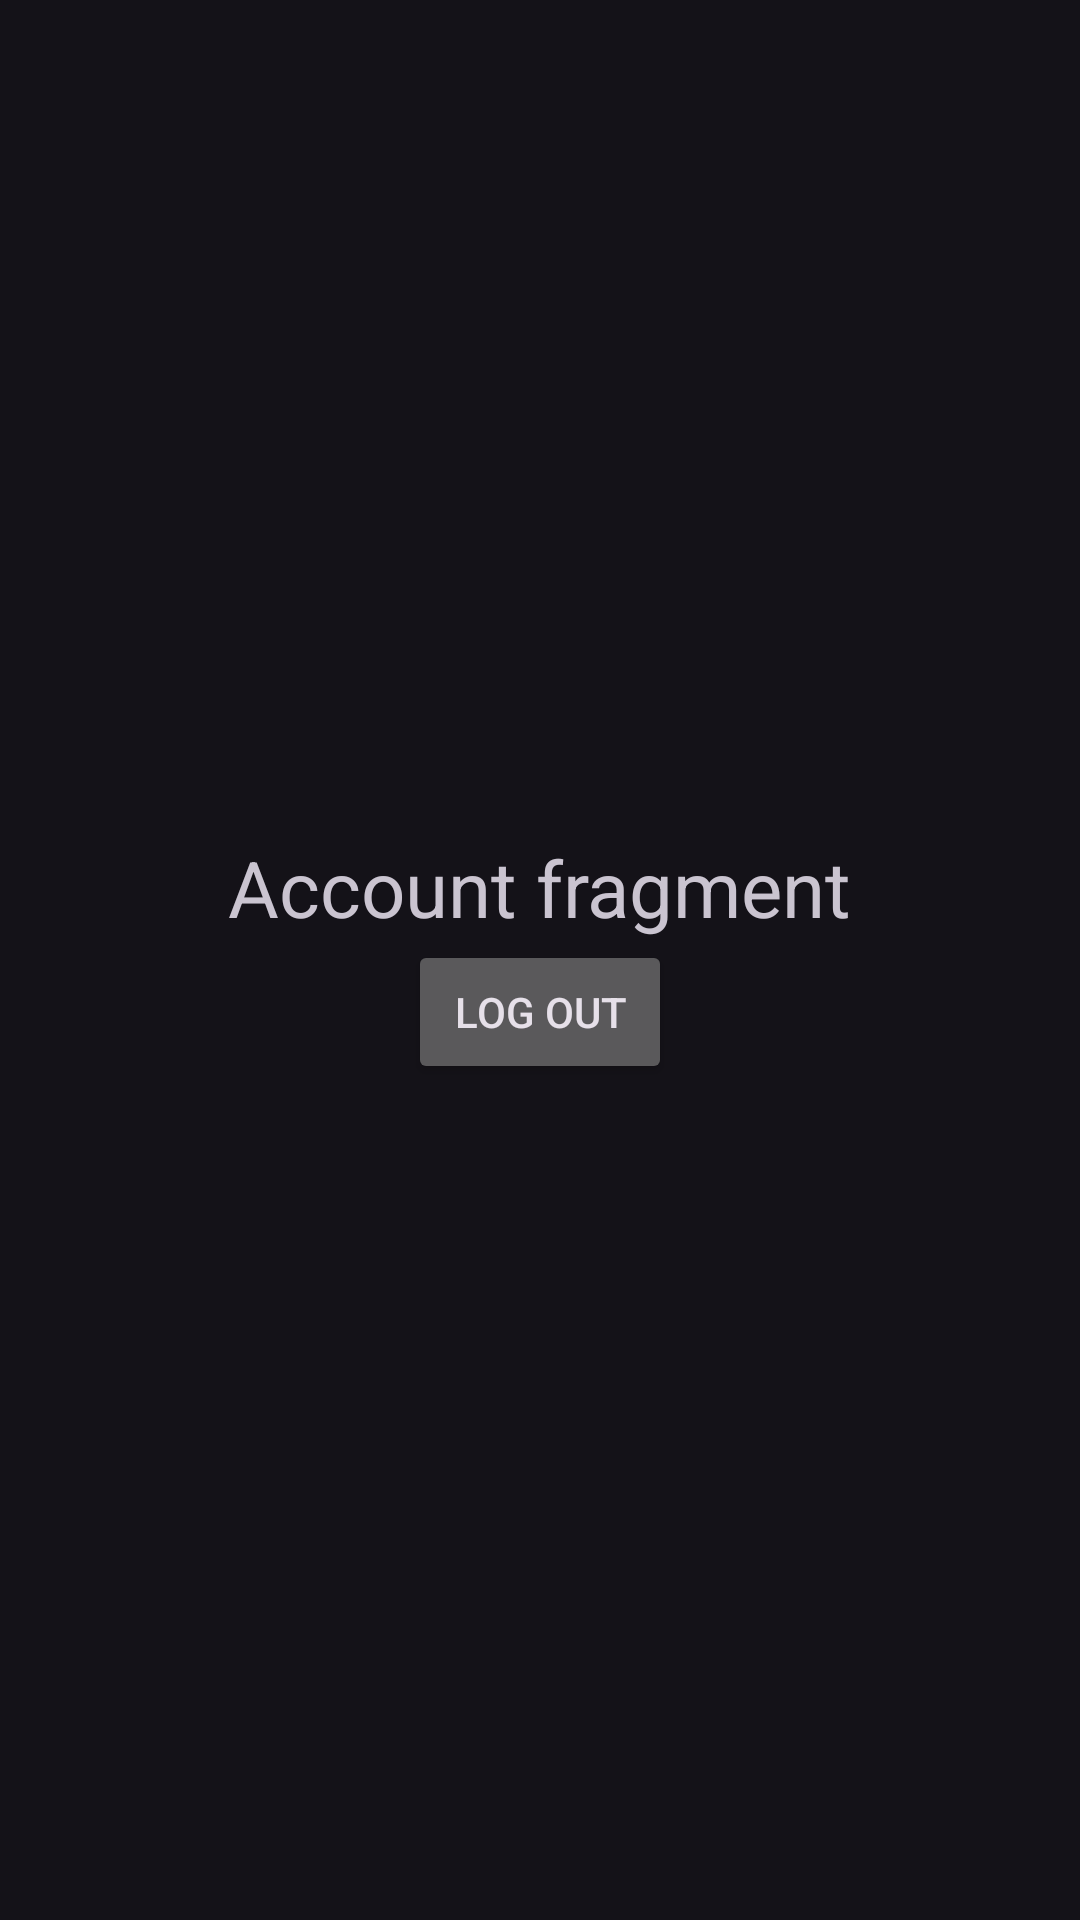

Here is an Android app screen rendered from its layout file. Give the layout XML and the strings, colors and styles it references.
<!-- AndroidManifest.xml: application theme Theme.Material3.Dark -->
<!-- res/layout/fragment_account.xml -->
<?xml version="1.0" encoding="utf-8"?>
<FrameLayout xmlns:android="http://schemas.android.com/apk/res/android"
    xmlns:tools="http://schemas.android.com/tools"
    android:layout_width="match_parent"
    android:layout_height="match_parent"
    tools:context=".AccountFragment">

    
    <LinearLayout
        android:layout_width="match_parent"
        android:layout_height="match_parent"
        android:orientation="vertical"
        android:gravity="center">

        
        <TextView
            android:id="@+id/user_email"
            android:layout_width="wrap_content"
            android:layout_height="wrap_content"
            android:text="Account fragment"
            android:textSize="26dp" />

        
        <Button
            android:id="@+id/logbtn"
            android:layout_width="wrap_content"
            android:layout_height="wrap_content"
            android:text="Log out" />
    </LinearLayout>

</FrameLayout>
<!-- resources referenced by this layout -->
<resources>

</resources>
